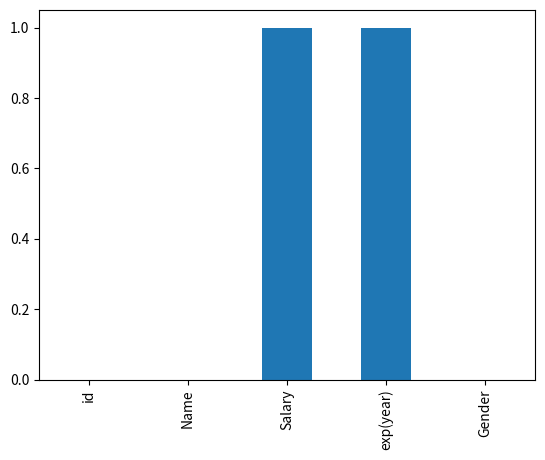

The matplotlib source for this figure:
import pandas as pd
import numpy as np
import matplotlib.pyplot as plt

'''
Finding missing values
Missing values are everywhere, and you don't want them interfering with your work. 
Some functions ignore missing data by default, but that's not always the behavior 
you might want. Some functions can't handle missing values at all, so these values 
need to be taken care of before you can use them. If you don't know where your missing 
values are, or if they exist, you could make mistakes in your analysis. In this exercise, 
you'll determine if there are missing values in the dataset, and if so, how many.
'''

# Generate mock DataFrame for learning
data = [[1, 'Pong', 10000, np.nan, 'Male'], [2, "Mock", np.nan, 3, 'Female'], [3, 'Test', 3000, 2, 'Female'], [4, 'Test', 5000, 2, 'Male']]
df = pd.DataFrame(data, columns=['id', 'Name', 'Salary', 'exp(year)', 'Gender'])


print('*'*50 + ' Check empty for each fields' + '*'*50 ) 
print(df.isna())
print()

print('*'*50 + ' Check empty summary ' + '*'*50 ) 
print(df.isna().any())
print()

print('*'*50 + ' Counting missing value ' + '*'*50 ) 
print(df.isna().sum())
print()

print('*'*50 + ' Remove rows that have missing value ' + '*'*50 ) 
# print(df.dropna().head())
print()

print('*'*50 + ' Replace missing value ' + '*'*50 ) 
# print(df.fillna(0).head())
print()

print('*'*50 + ' Plot missing value ' + '*'*50 ) 
df.isna().sum().plot(kind='bar')
plt.show()